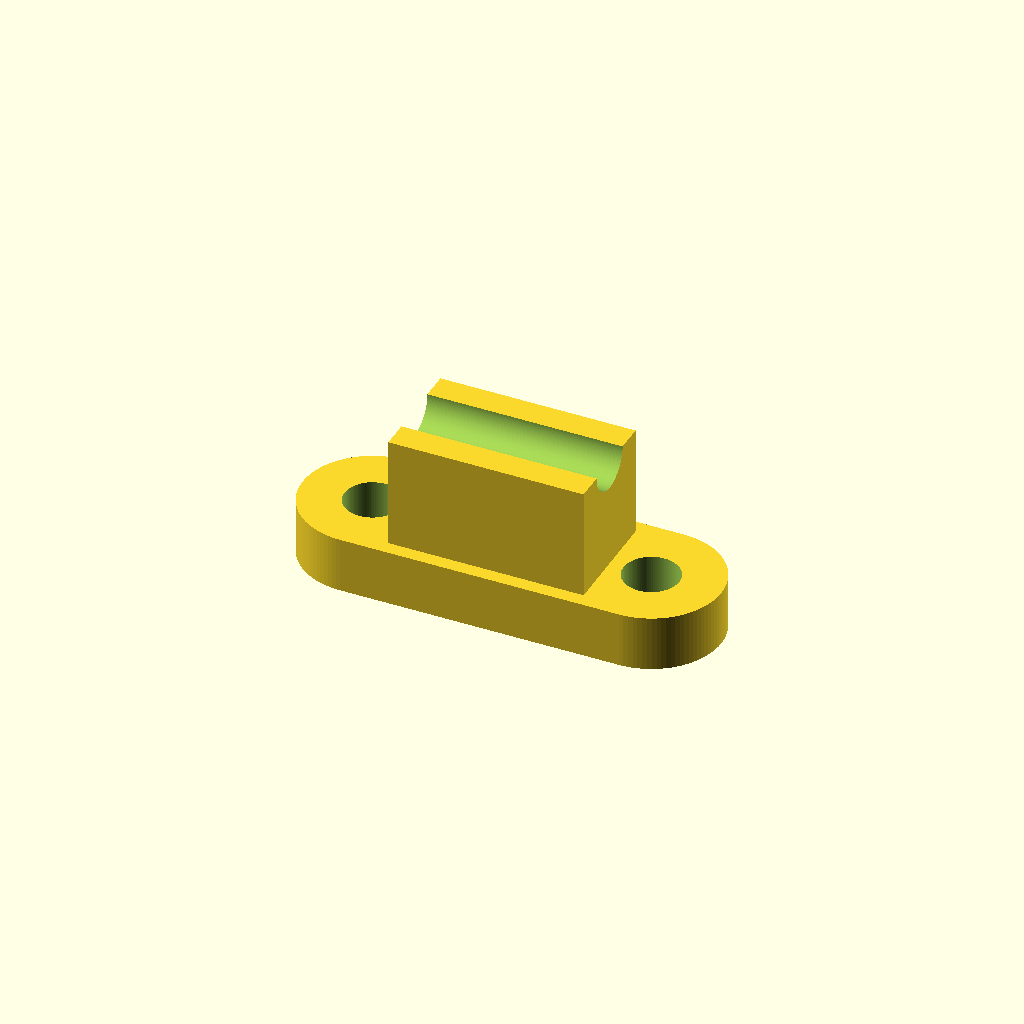
Cell 1: the model at its default parameters.
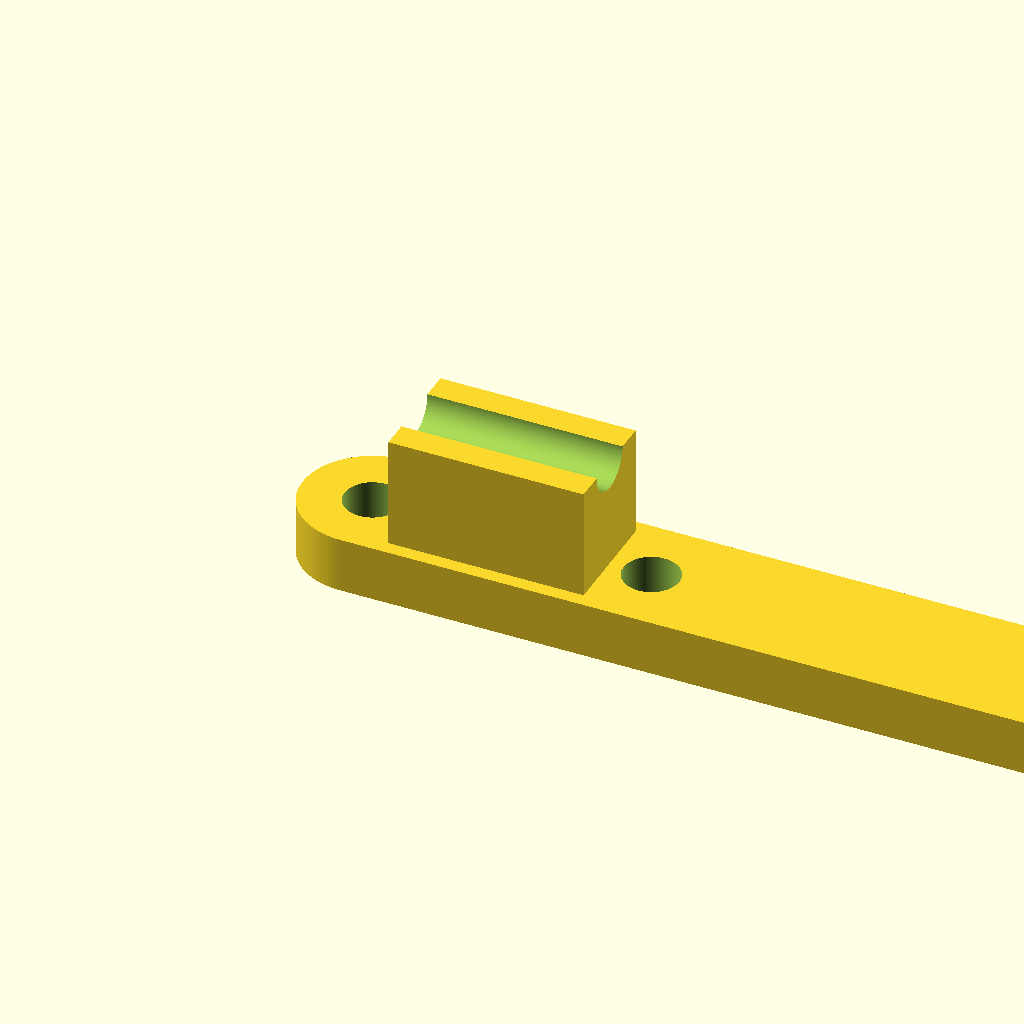
Cell 2 — base_length set to 1.5, the other parameters unchanged.
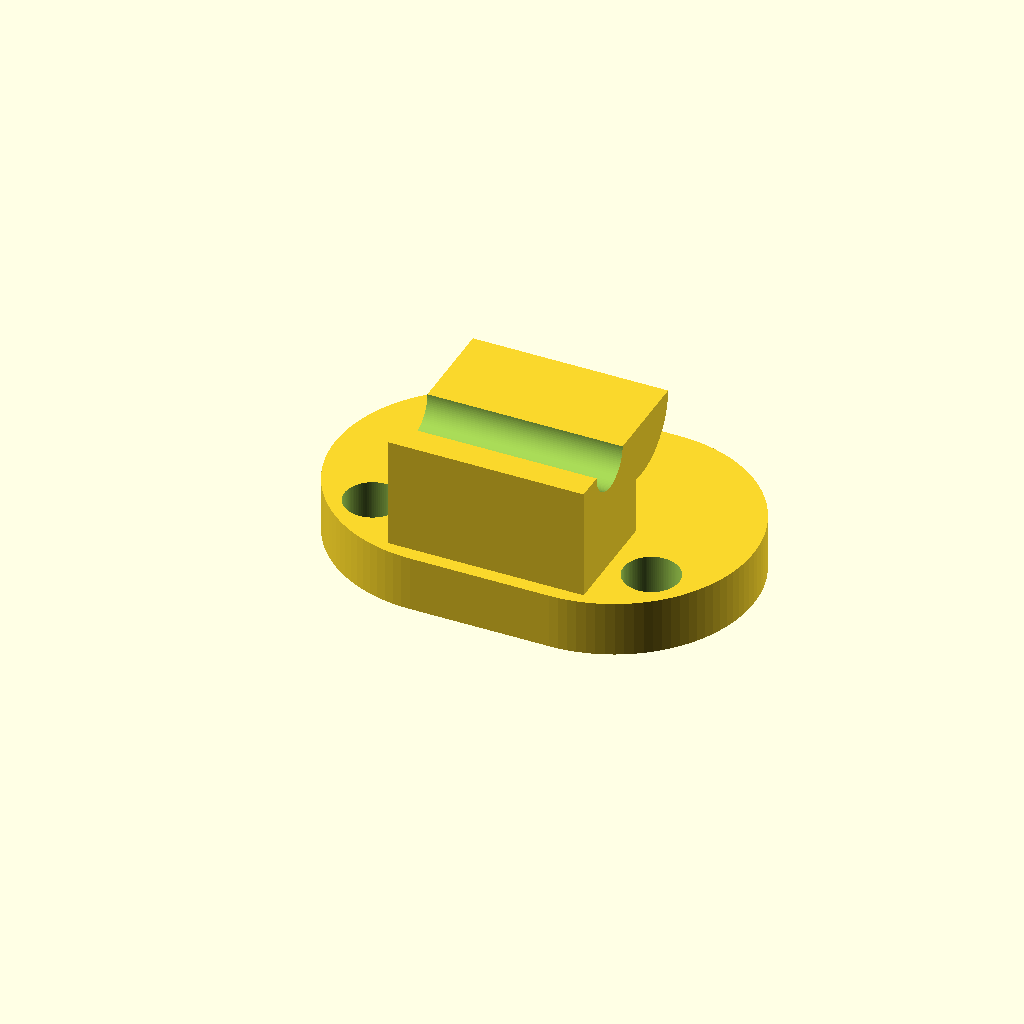
Cell 3: the same model with base_width = 0.5.
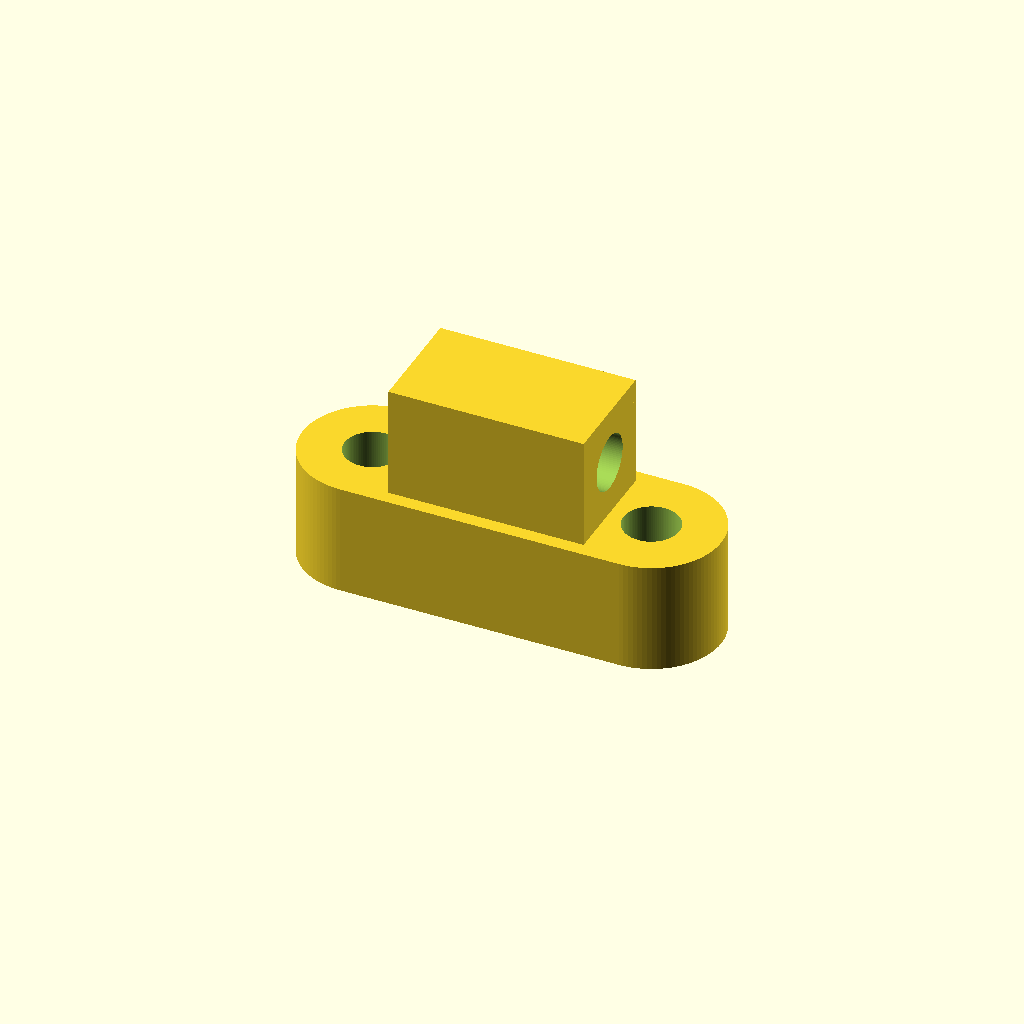
Cell 4: base_height = 0.2 (everything else at default).
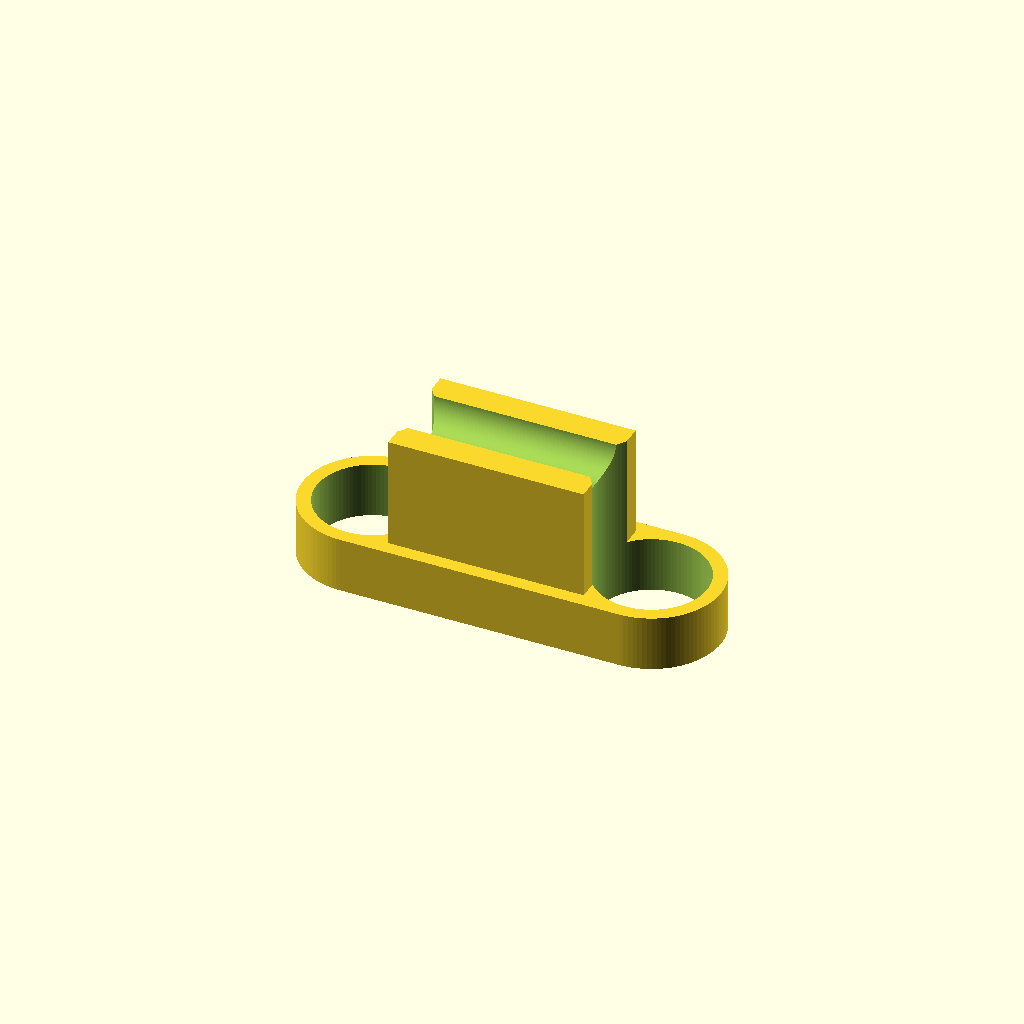
Cell 5: the same model with hole_radius = 0.1.
All cells are drawn from one camera (rotation 55°, 0°, 25°, orthographic, colour scheme Cornfield), so only the parameter changes between them.
The OpenSCAD source (projects/p3d-bench/demo/runs/text2cad_0053_00531353_parametric_openscad_mimo_v25-reason/generated.scad):
// === Main Base Obround Slab Parameters ===
base_length = 0.75;
base_width = 0.25;
base_height = 0.1;

// === Through-Hole Parameters ===
hole_radius = 0.05;
hole_y = 0.125;           // from front edge
hole_x1 = 0.125;          // first hole from left edge
hole_x2 = 0.625;          // second hole from left edge

// === Lower Upright Parameters ===
upright_length = 0.35;
upright_width = 0.2;
upright_height = 0.2;
upright_x_offset = 0.2;   // from both length ends
upright_y_offset = 0.025; // from both front/back edges

// === Rounded Cap Parameters ===
cap_radius = 0.1;          // semicircular profile radius (width/2)
cap_rise = 0.1;            // rise above upright top
crown_height = 0.4;        // crown above base underside

// === Horizontal Passage Parameters ===
passage_radius = 0.05;
passage_y = 0.125;         // center from front edge
passage_z_min = 0.25;
passage_z_max = 0.35;
passage_x_start = 0.2;     // starts at upright left face
passage_reach = 0.444;     // reach along length direction

// === Upper Relief Parameters ===
relief_length = 0.24;
relief_x_clearance = 0.255; // clearance to both base ends
relief_y_reach = 0.299;     // transverse reach from front position
relief_y_start = 0.025;     // front position from base front
relief_z_min = 0.18;
relief_z_max = 0.45;

// === Resolution ===
$fn = 100;

// === Derived Dimensions ===
obround_radius = base_width / 2;
upright_x1 = upright_x_offset;
upright_x2 = base_length - upright_x_offset;
upright_y1 = upright_y_offset;
upright_y2 = base_width - upright_y_offset;
upright_z_top = base_height + upright_height;
passage_z_center = (passage_z_min + passage_z_max) / 2;
passage_length = passage_reach + 1;
relief_x1 = relief_x_clearance;
relief_x2 = base_length - relief_x_clearance;
relief_y_end = relief_y_start + relief_y_reach;
relief_z_center = (relief_z_min + relief_z_max) / 2;
relief_radius = relief_y_reach / 2;

// === Main Assembly ===
difference() {
    union() {
        // 1. Main obround base slab
        obround_base();

        // 2. Lower upright
        translate([upright_x1, upright_y1, base_height])
            cube([upright_length, upright_width, upright_height]);

        // 3. Rounded cap over upright
        translate([upright_x1, 0, upright_z_top])
            rounded_cap(upright_length, upright_y1, upright_y2, cap_radius);
    }

    // 4. Two vertical through-holes in base
    translate([hole_x1, hole_y, -0.5])
        cylinder(h = base_height + 1, r = hole_radius);
    translate([hole_x2, hole_y, -0.5])
        cylinder(h = base_height + 1, r = hole_radius);

    // 5. Horizontal circular through-passage in upright
    translate([-0.5, passage_y, passage_z_center])
        rotate([0, 90, 0])
            cylinder(h = passage_length, r = passage_radius);

    // 6. Rounded upper relief from front side
    translate([relief_x1, 0, 0])
        linear_extrude(height = relief_length)
            relief_profile(relief_y_start, relief_z_center, relief_radius);
}

// === Module: Obround Base ===
module obround_base() {
    linear_extrude(height = base_height)
        hull() {
            translate([obround_radius, obround_radius])
                circle(r = obround_radius);
            translate([base_length - obround_radius, obround_radius])
                circle(r = obround_radius);
        }
}

// === Module: Rounded Cap (semicircular profile extruded along length) ===
module rounded_cap(length, y1, y2, r) {
    y_center = (y1 + y2) / 2;
    translate([0, y_center, 0])
        rotate([0, 90, 0])
            linear_extrude(height = length)
                intersection() {
                    translate([0, -y_center])
                        square([r, base_width]);
                    circle(r = r);
                }
}

// === Module: Relief Profile (semicircle for front-side cut) ===
module relief_profile(y_start, z_center, r) {
    translate([y_start + r, z_center])
        intersection() {
            translate([-r - r, -r])
                square([r, 2 * r]);
            circle(r = r);
        }
}
Parameter table extracted from the source (name, type, default, range or options):
base_length: number, default 0.75
base_width: number, default 0.25
base_height: number, default 0.1
hole_radius: number, default 0.05
hole_y: number, default 0.125
hole_x1: number, default 0.125
hole_x2: number, default 0.625
upright_length: number, default 0.35
upright_width: number, default 0.2
upright_height: number, default 0.2
upright_x_offset: number, default 0.2
upright_y_offset: number, default 0.025
cap_radius: number, default 0.1
cap_rise: number, default 0.1
crown_height: number, default 0.4
passage_radius: number, default 0.05
passage_y: number, default 0.125
passage_z_min: number, default 0.25
passage_z_max: number, default 0.35
passage_x_start: number, default 0.2
passage_reach: number, default 0.444
relief_length: number, default 0.24
relief_x_clearance: number, default 0.255
relief_y_reach: number, default 0.299
relief_y_start: number, default 0.025
relief_z_min: number, default 0.18
relief_z_max: number, default 0.45
